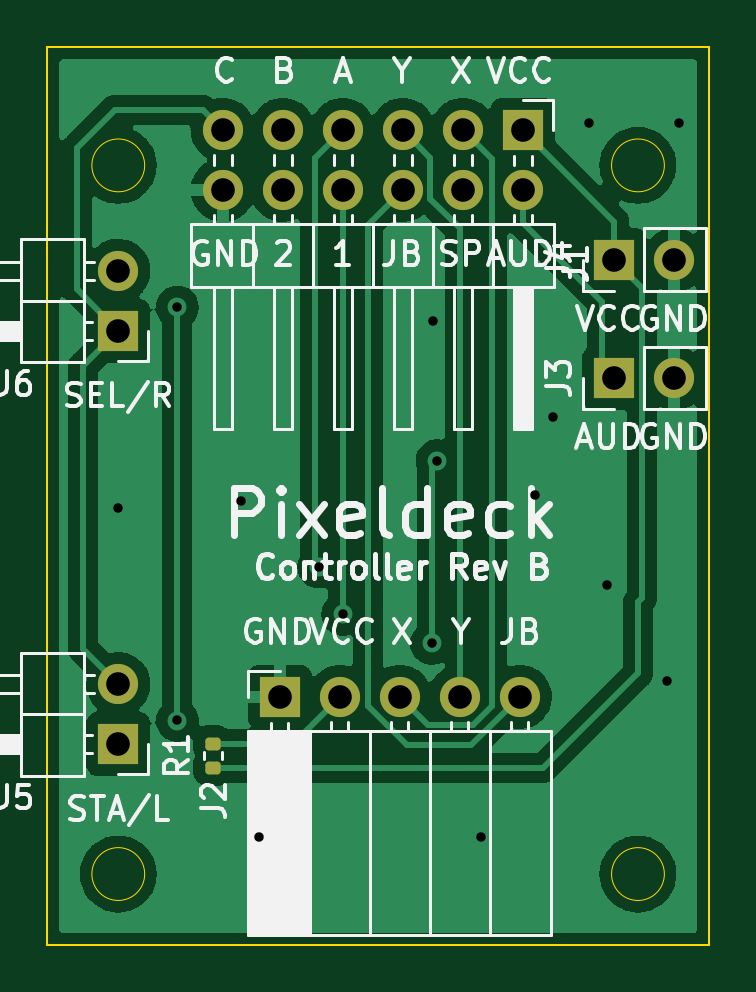
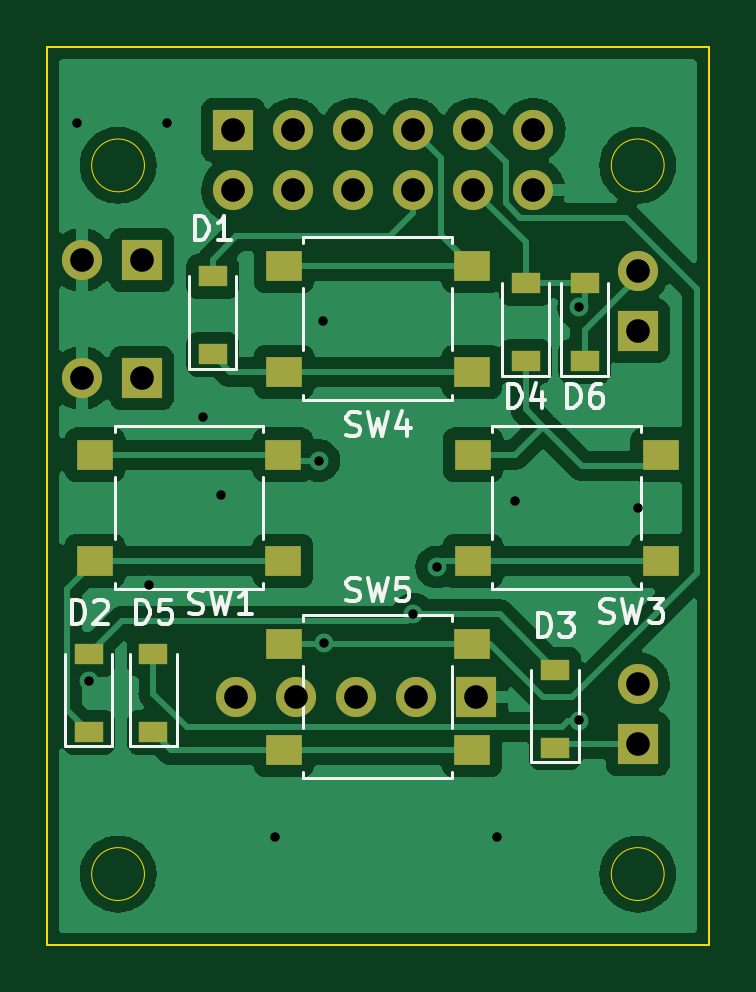
Circuit board: 11 layer files. Board 28.0 x 38.0 mm.
- bottom_copper: Controller-B_Cu.gbr (66404 bytes)
- bottom_mask: Controller-B_Mask.gbr (2262 bytes)
- paste: Controller-B_Paste.gbr (1414 bytes)
- bottom_silk: Controller-B_Silkscreen.gbr (10627 bytes)
- outline: Controller-Edge_Cuts.gbr (1085 bytes)
- top_copper: Controller-F_Cu.gbr (56079 bytes)
- top_mask: Controller-F_Mask.gbr (2039 bytes)
- paste: Controller-F_Paste.gbr (1191 bytes)
- top_silk: Controller-F_Silkscreen.gbr (31048 bytes)
- drill: Controller-NPTH.drl (287 bytes)
- drill: Controller-PTH.drl (1028 bytes)

=== bottom_copper: Controller-B_Cu.gbr (66404 bytes, source omitted) ===
=== bottom_mask: Controller-B_Mask.gbr ===
%TF.GenerationSoftware,KiCad,Pcbnew,6.0.11+dfsg-1*%
%TF.CreationDate,2023-02-19T01:13:17+01:00*%
%TF.ProjectId,Controller,436f6e74-726f-46c6-9c65-722e6b696361,rev?*%
%TF.SameCoordinates,Original*%
%TF.FileFunction,Soldermask,Bot*%
%TF.FilePolarity,Negative*%
%FSLAX46Y46*%
G04 Gerber Fmt 4.6, Leading zero omitted, Abs format (unit mm)*
G04 Created by KiCad (PCBNEW 6.0.11+dfsg-1) date 2023-02-19 01:13:17*
%MOMM*%
%LPD*%
G01*
G04 APERTURE LIST*
%ADD10R,1.700000X1.700000*%
%ADD11O,1.700000X1.700000*%
%ADD12R,1.200000X0.900000*%
%ADD13R,1.550000X1.300000*%
G04 APERTURE END LIST*
D10*
%TO.C,J1*%
X120120000Y-61500000D03*
D11*
X120120000Y-64040000D03*
X117580000Y-61500000D03*
X117580000Y-64040000D03*
X115040000Y-61500000D03*
X115040000Y-64040000D03*
X112500000Y-61500000D03*
X112500000Y-64040000D03*
X109960000Y-61500000D03*
X109960000Y-64040000D03*
X107420000Y-61500000D03*
X107420000Y-64040000D03*
%TD*%
D10*
%TO.C,J3*%
X124000000Y-72000000D03*
D11*
X126540000Y-72000000D03*
%TD*%
D10*
%TO.C,J4*%
X124000000Y-67000000D03*
D11*
X126540000Y-67000000D03*
%TD*%
D10*
%TO.C,J6*%
X103000000Y-70000000D03*
D11*
X103000000Y-67460000D03*
%TD*%
D10*
%TO.C,J5*%
X103000000Y-87500000D03*
D11*
X103000000Y-84960000D03*
%TD*%
D10*
%TO.C,J2*%
X109840000Y-85500000D03*
D11*
X112380000Y-85500000D03*
X114920000Y-85500000D03*
X117460000Y-85500000D03*
X120000000Y-85500000D03*
%TD*%
D12*
%TO.C,D2*%
X126238000Y-87000000D03*
X126238000Y-83700000D03*
%TD*%
%TO.C,D3*%
X106500000Y-87650000D03*
X106500000Y-84350000D03*
%TD*%
%TO.C,D4*%
X107750000Y-71300000D03*
X107750000Y-68000000D03*
%TD*%
%TO.C,D6*%
X105250000Y-71300000D03*
X105250000Y-68000000D03*
%TD*%
D13*
%TO.C,SW1*%
X125975000Y-79750000D03*
X118025000Y-79750000D03*
X118025000Y-75250000D03*
X125975000Y-75250000D03*
%TD*%
%TO.C,SW3*%
X109975000Y-79750000D03*
X102025000Y-79750000D03*
X109975000Y-75250000D03*
X102025000Y-75250000D03*
%TD*%
%TO.C,SW4*%
X110025000Y-71750000D03*
X117975000Y-71750000D03*
X117975000Y-67250000D03*
X110025000Y-67250000D03*
%TD*%
%TO.C,SW5*%
X110025000Y-83250000D03*
X117975000Y-83250000D03*
X117975000Y-87750000D03*
X110025000Y-87750000D03*
%TD*%
D12*
%TO.C,D1*%
X121000000Y-71000000D03*
X121000000Y-67700000D03*
%TD*%
%TO.C,D5*%
X123500000Y-87000000D03*
X123500000Y-83700000D03*
%TD*%
M02*

=== paste: Controller-B_Paste.gbr ===
%TF.GenerationSoftware,KiCad,Pcbnew,6.0.11+dfsg-1*%
%TF.CreationDate,2023-02-19T01:13:16+01:00*%
%TF.ProjectId,Controller,436f6e74-726f-46c6-9c65-722e6b696361,rev?*%
%TF.SameCoordinates,Original*%
%TF.FileFunction,Paste,Bot*%
%TF.FilePolarity,Positive*%
%FSLAX46Y46*%
G04 Gerber Fmt 4.6, Leading zero omitted, Abs format (unit mm)*
G04 Created by KiCad (PCBNEW 6.0.11+dfsg-1) date 2023-02-19 01:13:16*
%MOMM*%
%LPD*%
G01*
G04 APERTURE LIST*
%ADD10R,1.200000X0.900000*%
%ADD11R,1.550000X1.300000*%
G04 APERTURE END LIST*
D10*
%TO.C,D2*%
X126238000Y-87000000D03*
X126238000Y-83700000D03*
%TD*%
%TO.C,D3*%
X106500000Y-87650000D03*
X106500000Y-84350000D03*
%TD*%
%TO.C,D4*%
X107750000Y-71300000D03*
X107750000Y-68000000D03*
%TD*%
%TO.C,D6*%
X105250000Y-71300000D03*
X105250000Y-68000000D03*
%TD*%
D11*
%TO.C,SW1*%
X125975000Y-79750000D03*
X118025000Y-79750000D03*
X118025000Y-75250000D03*
X125975000Y-75250000D03*
%TD*%
%TO.C,SW3*%
X109975000Y-79750000D03*
X102025000Y-79750000D03*
X109975000Y-75250000D03*
X102025000Y-75250000D03*
%TD*%
%TO.C,SW4*%
X110025000Y-71750000D03*
X117975000Y-71750000D03*
X117975000Y-67250000D03*
X110025000Y-67250000D03*
%TD*%
%TO.C,SW5*%
X110025000Y-83250000D03*
X117975000Y-83250000D03*
X117975000Y-87750000D03*
X110025000Y-87750000D03*
%TD*%
D10*
%TO.C,D1*%
X121000000Y-71000000D03*
X121000000Y-67700000D03*
%TD*%
%TO.C,D5*%
X123500000Y-87000000D03*
X123500000Y-83700000D03*
%TD*%
M02*

=== bottom_silk: Controller-B_Silkscreen.gbr (10627 bytes, source omitted) ===
=== outline: Controller-Edge_Cuts.gbr ===
%TF.GenerationSoftware,KiCad,Pcbnew,6.0.11+dfsg-1*%
%TF.CreationDate,2023-02-19T01:13:17+01:00*%
%TF.ProjectId,Controller,436f6e74-726f-46c6-9c65-722e6b696361,rev?*%
%TF.SameCoordinates,Original*%
%TF.FileFunction,Profile,NP*%
%FSLAX46Y46*%
G04 Gerber Fmt 4.6, Leading zero omitted, Abs format (unit mm)*
G04 Created by KiCad (PCBNEW 6.0.11+dfsg-1) date 2023-02-19 01:13:17*
%MOMM*%
%LPD*%
G01*
G04 APERTURE LIST*
%TA.AperFunction,Profile*%
%ADD10C,0.100000*%
%TD*%
%TA.AperFunction,Profile*%
%ADD11C,0.050000*%
%TD*%
G04 APERTURE END LIST*
D10*
X100000000Y-96000000D02*
X100000000Y-58000000D01*
D11*
X104118034Y-93000000D02*
G75*
G03*
X104118034Y-93000000I-1118034J0D01*
G01*
D10*
X128000000Y-96000000D02*
X100000000Y-96000000D01*
D11*
X104118034Y-63000000D02*
G75*
G03*
X104118034Y-63000000I-1118034J0D01*
G01*
D10*
X100000000Y-58000000D02*
X128000000Y-58000000D01*
D11*
X126118034Y-93000000D02*
G75*
G03*
X126118034Y-93000000I-1118034J0D01*
G01*
X126118034Y-63000000D02*
G75*
G03*
X126118034Y-63000000I-1118034J0D01*
G01*
D10*
X128000000Y-58000000D02*
X128000000Y-96000000D01*
M02*

=== top_copper: Controller-F_Cu.gbr (56079 bytes, source omitted) ===
=== top_mask: Controller-F_Mask.gbr (2039 bytes, source withheld) ===
=== paste: Controller-F_Paste.gbr (1191 bytes, source withheld) ===
=== top_silk: Controller-F_Silkscreen.gbr (31048 bytes, source omitted) ===
=== drill: Controller-NPTH.drl ===
M48
; DRILL file {KiCad 6.0.11+dfsg-1} date So 19 Feb 2023 01:13:12 CET
; FORMAT={-:-/ absolute / inch / decimal}
; #@! TF.CreationDate,2023-02-19T01:13:12+01:00
; #@! TF.GenerationSoftware,Kicad,Pcbnew,6.0.11+dfsg-1
; #@! TF.FileFunction,NonPlated,1,2,NPTH
FMAT,2
INCH
%
G90
G05
T0
M30

=== drill: Controller-PTH.drl ===
M48
; DRILL file {KiCad 6.0.11+dfsg-1} date So 19 Feb 2023 01:13:12 CET
; FORMAT={-:-/ absolute / inch / decimal}
; #@! TF.CreationDate,2023-02-19T01:13:12+01:00
; #@! TF.GenerationSoftware,Kicad,Pcbnew,6.0.11+dfsg-1
; #@! TF.FileFunction,Plated,1,2,PTH
FMAT,2
INCH
; #@! TA.AperFunction,Plated,PTH,ViaDrill
T1C0.0157
; #@! TA.AperFunction,Plated,PTH,ComponentDrill
T2C0.0394
%
G90
G05
T1
X4.0551Y-3.0512
X4.1535Y-2.7165
X4.1535Y-3.4055
X4.26Y-3.04
X4.29Y-3.6
X4.3898Y-3.1496
X4.4291Y-3.2283
X4.5773Y-3.2771
X4.58Y-2.74
X4.5866Y-2.9724
X4.66Y-3.6
X4.75Y-3.03
X4.78Y-2.9
X4.84Y-2.41
X4.87Y-3.18
X4.97Y-3.34
X4.99Y-2.41
T2
X4.0551Y-2.6559
X4.0551Y-2.7559
X4.0551Y-3.3449
X4.0551Y-3.4449
X4.2291Y-2.4213
X4.2291Y-2.5213
X4.3244Y-3.3661
X4.3291Y-2.4213
X4.3291Y-2.5213
X4.4244Y-3.3661
X4.4291Y-2.4213
X4.4291Y-2.5213
X4.5244Y-3.3661
X4.5291Y-2.4213
X4.5291Y-2.5213
X4.6244Y-3.3661
X4.6291Y-2.4213
X4.6291Y-2.5213
X4.7244Y-3.3661
X4.7291Y-2.4213
X4.7291Y-2.5213
X4.8819Y-2.6378
X4.8819Y-2.8346
X4.9819Y-2.6378
X4.9819Y-2.8346
T0
M30

